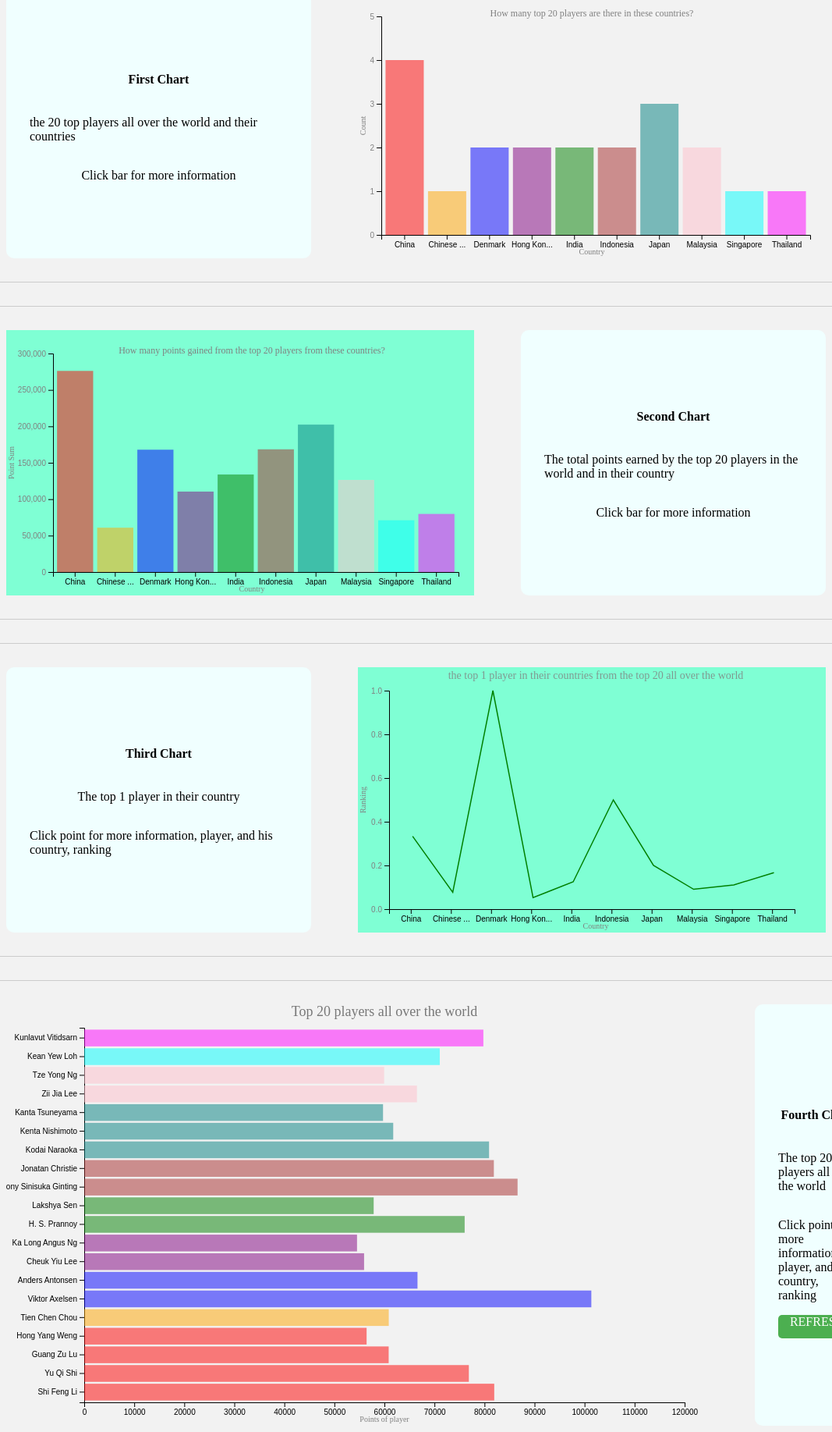
D3 v7 page, settled after 480 driven frames (8 s of simulated time); the page loaded 1 data file(s).


        import { refresh_chart4 } from './js/refresh.js';

        const div = document.querySelector('.btn-refresh');

        div.addEventListener('click', async () => {
            console.log("Hello World");
            refresh_chart4();
        });
    
// ── js/make_chart1.js

import {
    readData,
    formatXAxisTick,
    get_country_color,
} from "./utils.js"


// async function readData() {
//     return await d3.csv("./file/men_single.csv");
// }

async function makeChart1() {
    let data = await readData();
    data = data.slice(0, 20);
    data = data.sort((a, b) => (a.country > b.country) ? 1 : ((b.country > a.country) ? -1 : 0));
    let cp_counts = [];
    data.forEach(item => {
        let country = item.country;
        let count = data.filter(dataItem => dataItem.country === country).length;

        let formattedItem = {
            "country": country,
            "count": count
        };

        // Check if the formattedItem is already in the formattedList
        let existingItemIndex = cp_counts.findIndex(item => item["country"] === country);
        if (existingItemIndex === -1) {
            cp_counts.push(formattedItem);
        }
    });
    // console.log(cp_counts);

    let svg = d3.select("#chart-svg-1");
    let margin = {top: 30, right: 30, bottom: 30, left: 30};
    let width = +svg.attr("width") - margin.left - margin.right;
    let height = +svg.attr("height") - margin.top - margin.bottom;

    let x_scale = d3.scaleBand()
        .domain(data.map(d => d.country))
        .range([0, 550])
        .padding(0.1);

    let y_scale = d3.scaleLinear()
        .domain([0, Math.max(...cp_counts.map(item => item.count)) + 1])
        .range([height, 0]);

    let g = svg.append("g")
        .attr("transform", `translate(${margin.left},${margin.top})`);

    // x axis
    g.append("g")
        .attr("class", "axis axis-x")
        .attr("transform", "translate(0," + height + ")")
        .call(d3.axisBottom(x_scale).tickFormat(formatXAxisTick));

    // x label
    g.append("text")
        .attr("x", width / 2)
        .attr("y", height + margin.bottom - 5)
        .attr("font-size", "10px")
        .attr("text-anchor", "middle")
        .attr("fill", "gray")
        .text("Country")

    // y axis
    g.append("g")
        // .attr("transform", `translate(${0}, ${height})`)
        // .attr("transform", "rotate(180)")
        .attr("class", "axis axis-y")
        .call(d3.axisLeft(y_scale).ticks(5))
        // .call(g => g.select(".domain").remove())
        // .call(g => g.selectAll(".tick line").remove())
        .call(g => g.selectAll(".tick text")
            .attr("dy", "0.32em")
            .style("font-size", "10px")
            .style("fill", "gray"));

    // y label
    g.append("text")
        .attr("transform", "rotate(-90)")
        .attr("y", 0 - margin.left) // 调整y轴标签的y坐标
        .attr("x", 0 - (height / 2))
        .attr("dy", "1em")
        .style("text-anchor", "middle")
        .style("font-size", "10px")
        .style("fill", "gray")
        .text("Count");

    // count
    g.selectAll(".bar")
        .data(cp_counts)
        .enter().append("rect")
        .attr("class", "bar-1")
        .attr("x", d => x_scale(d.country))
        .attr("height", d => height - y_scale(d.count))  // !! change height to y_scale(d.count)
        .attr("width", x_scale.bandwidth())
        .attr("y", d => y_scale(d.count))                // !!
        .attr("fill",  d => get_country_color(d.country))
        .on("click", (e, d) => {
            alert(`${d.country} has ${d.count} players in the top 20`);
        });

    g.append("text")
        .attr("x", width / 2)
        .attr("y", 0)
        .attr("font-size", "12px")
        .attr("text-anchor", "middle")
        .attr("fill", "gray")
        .text("How many top 20 players are there in these countries?");
}

export { makeChart1 };

// ── js/make_chart2.js
import {
    readData,
    formatXAxisTick,
    get_country_color,
} from "./utils.js"

import {
    CHART2_BAR_Y_MAX_VALUE,
} from "./value.js"

async function makeChart2() {
    let data = await readData();
    data = data.slice(0, 20);
    data = data.sort((a, b) => (a.country > b.country) ? 1 : ((b.country > a.country) ? -1 : 0));

    let countryPoints = [];

    data.forEach(d => {
        if (countryPoints[d.country]) {
            countryPoints[d.country] += parseInt(d.points);
        } else {
            countryPoints[d.country] = parseInt(d.points);
        }
    });

    let cpoints_counts = Object.entries(countryPoints).map(([country, sum]) => {
        return { country, sum };
    });

    let svg = d3.select("#chart-svg-2");
    let margin = {top: 30, right: 30, bottom: 30, left: 60};
    let width = +svg.attr("width") - margin.left - margin.right;
    let height = +svg.attr("height") - margin.top - margin.bottom;

    let x_scale = d3.scaleBand()
        .domain(data.map(d => d.country))
        .range([0, 520])
        .padding(0.1);

    let y_scale = d3.scaleLinear()
        .domain([0, CHART2_BAR_Y_MAX_VALUE])
        .range([height, 0]);

    let g = svg.append("g")
        .attr("transform", `translate(${margin.left},${margin.top})`);

    // x axis
    g.append("g")
        .attr("class", "axis axis-x")
        .attr("transform", "translate(0," + height + ")")
        .call(d3.axisBottom(x_scale).tickFormat(formatXAxisTick));

    // x label
    g.append("text")
        .attr("x", width / 2)
        .attr("y", height + margin.bottom - 5)
        .attr("font-size", "10px")
        .attr("text-anchor", "middle")
        .attr("fill", "gray")
        .text("Country")

    // y axis
    g.append("g")
        // .attr("transform", `translate(${0}, ${height})`)
        // .attr("transform", "rotate(180)")
        .attr("class", "axis axis-y")
        .call(d3.axisLeft(y_scale).ticks(5))
        // .call(g => g.select(".domain").remove())
        // .call(g => g.selectAll(".tick line").remove())
        .call(g => g.selectAll(".tick text")
            .attr("dy", "0.32em")
            .style("font-size", "10px")
            .style("fill", "gray"));

    // y label
    g.append("text")
        .attr("transform", "rotate(-90)")
        .attr("y", 0 - margin.left) // 调整y轴标签的y坐标
        .attr("x", 0 - (height / 2))
        .attr("dy", "1em")
        .style("text-anchor", "middle")
        .style("font-size", "10px")
        .style("fill", "gray")
        .text("Point Sum");

    // sum
    g.selectAll(".bar")
        .data(cpoints_counts)
        .enter().append("rect")
        .attr("class", "bar-1")
        .attr("x", d => x_scale(d.country))
        .attr("height", d => height - y_scale(d.sum))  // !! change height to y_scale(d.count)
        .attr("width", x_scale.bandwidth())
        .attr("y", d => y_scale(d.sum))                // !!
        .attr("fill",  d => get_country_color(d.country))
        .on("click", (e, d) => {
            alert(`${d.country} has total ${d.sum} points from the top 20 players`);
        });

    g.append("text")
        .attr("x", width / 2)
        .attr("y", 0)
        .attr("font-size", "12px")
        .attr("text-anchor", "middle")
        .attr("fill", "gray")
        .text("How many points gained from the top 20 players from these countries?");
}

export { makeChart2 };
// ── js/make_chart3.js
import {
    readData,
    formatXAxisTick,
} from "./utils.js"


async function makeChart3() {
    let data = await readData();
    data = data.slice(0, 20);
    // data = data.sort((a, b) => (a.country > b.country) ? 1 : ((b.country > a.country) ? -1 : 0));

    // country : denmark
    // ranking : d.ranking
    // player : d
    let high_ranking = []
    data.forEach((d) => {
        if (!high_ranking.some(item => item["country"] === d.country)) {
             high_ranking.push({
                 country: d.country,
                 ranking: d.ranking,
                 player: d,
             });
        }
    })
    // console.log(high_ranking);
    high_ranking.sort((a, b) => (a.country > b.country) ? 1 : ((b.country > a.country) ? -1 : 0));

    let svg = d3.select("#chart-svg-3");
    let margin = {top: 30, right: 30, bottom: 30, left: 40};
    let width = +svg.attr("width") - margin.left - margin.right;
    let height = +svg.attr("height") - margin.top - margin.bottom;

    let x_scale = d3.scaleBand()
        .domain(high_ranking.map(d => d["country"]))
        .range([0, 520])
        .padding(0.1);

    let y_scale = d3.scaleLinear()
        .domain([0, 1]) // 1 / ranking
        .range([height, 0]);

    let g = svg.append("g")
        .attr("transform", `translate(${margin.left},${margin.top})`);

    // x axis
    g.append("g")
        .attr("class", "axis axis-x")
        .attr("transform", "translate(0," + height + ")")
        .call(d3.axisBottom(x_scale).tickFormat(formatXAxisTick));


    // x label
    g.append("text")
        .attr("x", width / 2)
        .attr("y", height + margin.bottom - 5)
        .attr("font-size", "10px")
        .attr("text-anchor", "middle")
        .attr("fill", "gray")
        .text("Country")

    // y axis
    // there be optional setting
    g.append("g")
        // .attr("transform", `translate(${0}, ${height})`)
        // .attr("transform", "rotate(180)")
        .attr("class", "axis axis-y")
        .call(d3.axisLeft(y_scale).ticks(5))
        // .call(g => g.select(".domain").remove())
        // .call(g => g.selectAll(".tick line").remove())
        .call(g => g.selectAll(".tick text")
            .attr("dy", "0.32em")
            .style("font-size", "10px")
            .style("fill", "gray"));

    // y label
    g.append("text")
        .attr("transform", "rotate(-90)")
        .attr("y", 0 - margin.left) // 调整y轴标签的y坐标
        .attr("x", 0 - (height / 2))
        .attr("dy", "1em")
        .style("text-anchor", "middle")
        .style("font-size", "10px")
        .style("fill", "gray")
        .text("Ranking");

    let generate = d3.line()
        .x((d) => x_scale(d["country"]))
        .y((d) => y_scale(1 / +d["ranking"]));

    g.append("path")
        .datum(high_ranking)
        .attr("transform", `translate(${25}, 0)`)
        .attr("fill", "none")
        .attr("stroke", "green")
        .attr("stroke-width", 1.5)
        .attr("d", generate)
        .on("click", (e, d) => {
            let ox = (e.offsetX - 50) % 50;
            if (ox >= 0 && ox <= 40) {
                let d = high_ranking[Math.floor((e.offsetX - 60) / 50)];
                alert(`${d.country} top 1 player ranking in the world ${d.ranking}, name ${d.player.player_name}`);
                console.log(d);
            }
        })

    // title
    g.append("text")
        .attr("x", width / 2)
        .attr("y", -margin.top / 2)
        .attr("text-anchor", "middle")
        .style("font-size", "14px")
        // .style("font-weight", "")
        .attr("opacity", 0.8)
        .attr("fill", "gray")
        .text("the top 1 player in their countries from the top 20 all over the world");
}

export {makeChart3};
// ── js/make_chart4.js
import {
    readData,
    formatXAxisTick,
    get_country_color,
} from "./utils.js"

import {
    CHART4_BAR_X_MAX_VALUE,
} from "./value.js"


async function makeChart4() {
    let data = await readData();
    data = data.slice(0, 20);
    data = data.sort((a, b) => (a.country > b.country) ? 1 : ((b.country > a.country) ? -1 : 0));

    let svg = d3.select("#chart-svg-4");
    let margin = {top: 30, right: 30, bottom: 30, left: 100};
    let width = +svg.attr("width") - margin.left - margin.right;
    let height = +svg.attr("height") - margin.top - margin.bottom;

    let x_scale = d3.scaleLinear()
        .domain([0, CHART4_BAR_X_MAX_VALUE])
        .range([0, width]);

    console.log(data.map(d => d.player_name));

    let y_scale = d3.scaleBand()
        .domain(data.map(d => d.player_name))
        .range([height, 0])
        .padding(0.1);

    let g = svg.append("g")
        .attr("transform", `translate(${margin.left},${margin.top})`);

    // x axis
    g.append("g")
        .attr("class", "axis axis-x")
        .attr("transform", "translate(0," + height + ")")
        .call(d3.axisBottom(x_scale).tickFormat(formatXAxisTick));

    // x label
    g.append("text")
        .attr("class", "label-x")
        .attr("x", width / 2)
        .attr("y", height + margin.bottom - 5)
        .attr("font-size", "10px")
        .attr("fill", "gray")
        .attr("text-anchor", "middle")
        .text("Points of player");

    // y axis
    g.append("g")
        .attr("class", "axis axis-y")
        .call(d3.axisLeft(y_scale));

    // y label
    // g.append("text")
    //     .attr("class", "label-y")
    //     .attr("transform", "translate(-" + (margin.left - 5) + ",0)")
    //     .attr("dy", "0.35em")
    //     .attr("font-size", "12px")
    //     .attr("fill", "gray")
    //     .attr("text-anchor", "middle")
    //     .attr("transform", "rotate(-90)")
    //     .text("Player name");

    // bars
    data.forEach((d, idx)=> {
        g.append("rect")
            .attr("class", "bar-4")
            .attr("id", `tag-${idx}`)
            .attr("width",0)
            .attr("height", y_scale.bandwidth())
            .attr("x", 0)
            .attr("y", y_scale(d.player_name))
            .attr("fill", get_country_color(d.country))
            .on("click", (e) => {
                alert(`Player ${d.player_name} has ${d.points} points, ranked ${d.rank} in the world, and he is from ${d.country}`);
            })
    })

    data.forEach(d => {
        d.currentPoints = 0;
    });

    let timer = setInterval(() => {
        data.forEach((d, idx) => {
            d.currentPoints = Math.min(d.currentPoints + d.points * 0.1, d.points);

            d3.select(`#tag-${idx}`)
                // .transition()
                // .duration(1000)
                .attr("width", x_scale(d.currentPoints))

            if (d.currentPoints >= d.points) {
                clearInterval(timer);
            }
        });
    }, 150);

    // title
    g.append("text")
        .attr("class", "title-4")
        .attr("x", width / 2)
        .attr("y", -margin.top / 2)
        .attr("font-size", "18px")
        .attr("opacity", 0.5)
        .attr("text-anchor", "middle")
        .text("Top 20 players all over the world");

}

export { makeChart4 };
// ── js/refresh.js

import { makeChart4 } from './make_chart4.js';

async function refresh_chart4() {
    makeChart4();
}

export { refresh_chart4 };
// ── js/utils.js
function formatXAxisTick(d) {
    if (d.length > 10) {
        return d.substring(0, 8) + "...";
    } else {
        return d;
    }
}

function get_country_color(country) {
    switch (country) {
        case "China":
            return "red";
        case "Chinese Taipei":
            return "orange";
        case "Denmark":
            return "blue";
        case "Hong Kong China":
            return "purple";
        case "India":
            return "green";
        case "Indonesia":
            return "brown";
        case "Japan":
            return "teal";
        case "Malaysia":
            return "pink";
        case "Singapore":
            return "cyan";
        case "Thailand":
            return "magenta";
        default:
            return "steelblue"; // 默认颜色
    }
}

async function readData() {
    return await d3.csv("./file/men_single.csv");
}

export { formatXAxisTick };
export { get_country_color };
export { readData };

// ── js/value.js

let CHART2_BAR_Y_MAX_VALUE = 300000;

let CHART4_BAR_X_MAX_VALUE = 120000;

export {
    CHART2_BAR_Y_MAX_VALUE,
    CHART4_BAR_X_MAX_VALUE
};
// ── main.js

import { makeChart1 } from "./js/make_chart1.js";
import { makeChart2 } from "./js/make_chart2.js";
import { makeChart3 } from "./js/make_chart3.js";
import { makeChart4 } from "./js/make_chart4.js";


console.log("Hello, SingSongZepe!");



// call
makeChart1();
makeChart2();
makeChart3();
makeChart4();



### data: file/men_single.csv
?ranking, player_name, jorsey_name, country, tournaments, points
1, Viktor Axelsen, AXELSEN, Denmark, 15, 101355
2, Anthony Sinisuka Ginting, GINTING, Indonesia, 19, 86611
3, Shi Feng Li, LI, China, 23, 81948
4, Jonatan Christie, CHRISTIE, Indonesia, 18, 81871
5, Kodai Naraoka, NARAOKA, Japan, 23, 80915
6, Kunlavut Vitidsarn, VITIDSARN, Thailand, 18, 79778
7, Yu Qi Shi, SHI, China, 21, 76874
8, H. S. Prannoy, PRANNOY, India, 19, 76037
9, Kean Yew Loh, LOH, Singapore, 23, 71062
10, Anders Antonsen, ANTONSEN, Denmark, 19, 66610
11, Zii Jia Lee, LEE, Malaysia, 23, 66496
12, Kenta Nishimoto, NISHIMOTO, Japan, 25, 61757
13, Tien Chen Chou, CHOU, Chinese Taipei, 25, 60867
14, Guang Zu Lu, LU, China, 21, 60850
15, Tze Yong Ng, NG, Malaysia, 24, 59940
16, Kanta Tsuneyama, TSUNEYAMA, Japan, 23, 59721
17, Lakshya Sen, SEN, India, 21, 57851
18, Hong Yang Weng, WENG, China, 20, 56440
19, Cheuk Yiu Lee, LEE, Hong Kong China, 25, 55934
20, Ka Long Angus Ng, NG, Hong Kong China, 24, 54522
21, Chun-Yi Lin, LIN, Chinese Taipei, 26, 49328
22, Srikanth Kidambi, KIDAMBI, India, 21, 49233
23, Chico  Aura Dwi Wardoyo, WARDOYO, Indonesia, 19, 49064
24, Toma Junior Popov, POPOV, France, 22, 47587
25, Brian Yang, YANG, Canada, 26, 47086
26, Koki Watanabe, WATANABE, Japan, 15, 44737
27, Rasmus Gemke, GEMKE, Denmark, 13, 43789
28, Tzu Wei Wang, WANG, Chinese Taipei, 21, 42820
29, Christo Popov, POPOV, France, 21, 40811
30, Priyanshu Rajawat, RAJAWAT, India, 15, 40170
31, Magnus Johannesen, JOHANNESEN, Denmark, 20, 39630
32, Kantaphon Wangcharoen, WANGCHAROEN, Thailand, 21, 38024
33, Jun Peng Zhao, ZHAO, China, 16, 37668
34, Li  Yang Su, SU, Chinese Taipei, 20, 37350
35, Kiran George, GEORGE, India, 18, 34910
36, Takuma Obayashi, OBAYASHI, Japan, 11, 34570
37, Chia Hao Lee, LEE, Chinese Taipei, 20, 34298
38, Misha Zilberman, ZILBERMAN, Israel, 19, 33814
39, Nhat Nguyen, NGUYEN, Ireland, 21, 33469
40, Kevin Cordon, CORDON, Guatemala, 14, 32582
41, Arnaud Merkle, MERKLE, France, 15, 32450
42, Yu Jen Chi, CHI, Chinese Taipei, 20, 31570
43, Jun Hao Leong, LEONG, Malaysia, 14, 31258
44, Mads Christophersen, CHRISTOPHERSEN, Denmark, 17, 31240
45, Julien Carraggi, CARRAGGI, Belgium, 23, 30888
46, Shesar Hiren Rhustavito, RHUSTAVITO, Indonesia, 10, 30770
47, Ygor Coelho, COELHO, Brazil, 16, 30430
48, Lan Xi Lei, LEI, China, 10, 29577
49, Jan Louda, LOUDA, Czech Republic, 18, 29530
50, Uriel Francisco Canjura Artiga, ARTIGA, El Salvador, 16, 29300
51, Yushi Tanaka, TANAKA, Japan, 14, 28840
52, Kento Momota, MOMOTA, Japan, 10, 28700
53, Hyeok Jin Jeon, JEON, Korea, 15, 28369
54, Yu Kai Huang, HUANG, Chinese Taipei, 17, 28280
55, Mark Caljouw, CALJOUW, Netherlands, 15, 27815
56, Kalle Koljonen, KOLJONEN, Finland, 18, 27511
57, Jonathan Matias, MATIAS, Brazil, 19, 27281
58, Mithun Manjunath, MANJUNATH, India, 17, 26290
59, Alex Lanier, LANIER, France, 12, 26130
60, June Wei Cheam, CHEAM, Malaysia, 19, 24650
... 1,775 more rows